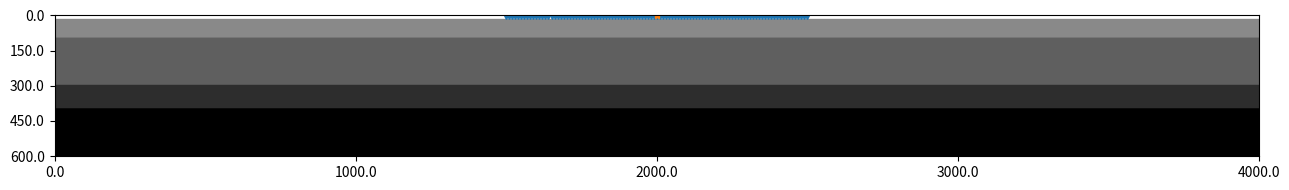
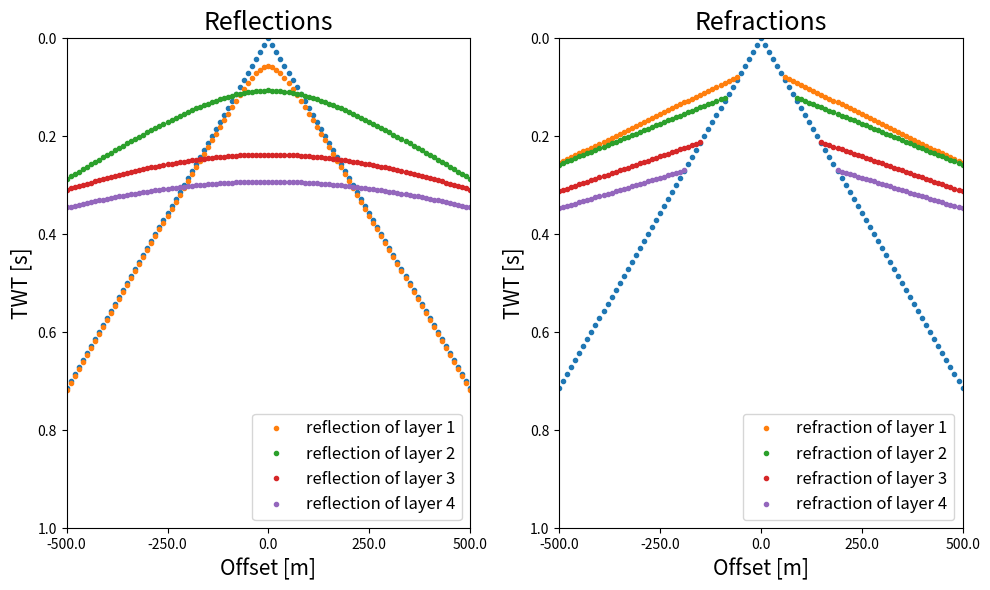

These figures' Python source, in order:
import numpy as np
import matplotlib.pyplot as plt

def analytical_refractions(v, z, x):
    refractions = np.zeros((len(z), len(x)))
    for n in range(len(z)):
        refractions[n] += x / v[n+1]
        for i in range(n+1):
            angle = np.arcsin(v[i] / v[n+1])            
            refractions[n] += 2.0*z[i]*np.cos(angle) / v[i]
    return refractions

def analytical_reflections(v, z, x):
    Tint = 2.0 * z / v[:-1]
    Vrms = np.zeros(len(z))
    reflections = np.zeros((len(z), len(x)))
    for i in range(len(z)):
        Vrms[i] = np.sqrt(np.sum(v[:i+1]**2 * Tint[:i+1]) / np.sum(Tint[:i+1]))
        reflections[i] = np.sqrt(x**2.0 + 4.0*np.sum(z[:i+1])**2) / Vrms[i]
    return reflections

n_receivers = 101
spread_length = 1000
source_position = 0

total_time = 1.0

z = np.array([20, 80, 200, 100])
v = np.array([700, 2500, 3000, 3500, 4000])

nx = 1601
nz = 241
dh = 2.5

vp = v[0]*np.ones((nz, nx))
for i in range(len(z)):
    vp[int(np.sum(z[:i+1]) / dh):] = v[i+1]

offset_min = np.abs(source_position) - 0.5*spread_length 
offset_max = np.abs(source_position) + 0.5*spread_length

if source_position > 0:
    offset_aux = offset_min
    offset_min = offset_max
    offset_max = offset_aux

x = np.linspace(offset_min, offset_max, n_receivers)

x_rec = np.linspace(0.5*((nx-1)*dh - spread_length), 0.5*((nx-1)*dh + spread_length), n_receivers) / dh 
z_rec = np.zeros_like(x)

x_src = (0.5*((nx-1)*dh) + source_position) / dh
z_src = 0

xloc = np.linspace(0, (nx-1), 5)
xlab = np.linspace(0, (nx-1)*dh, 5)

zloc = np.linspace(0, (nz-1), 5)
zlab = np.linspace(0, (nz-1)*dh, 5)

fig, ax = plt.subplots(figsize = (13, 2))
ax.imshow(vp, aspect = "auto", cmap = "Greys")
ax.plot(x_rec, z_rec, "v")
ax.plot(x_src, z_src, "*")

ax.set_xticks(xloc)
ax.set_xticklabels(xlab)

ax.set_yticks(zloc)
ax.set_yticklabels(zlab)

plt.tight_layout()

direct_wave = np.abs(x) / v[0]
reflections = analytical_reflections(v, z, np.abs(x))
refractions = analytical_refractions(v, z, np.abs(x))

fig, (ax1, ax2) = plt.subplots(nrows = 1, ncols = 2, figsize = (10, 6))

xticks = np.linspace(offset_min, offset_max, 5)

ax1.plot(x, direct_wave, ".")    
ax2.plot(x, direct_wave, ".")    

ax1.set_title("Reflections", fontsize = 18)
ax2.set_title("Refractions", fontsize = 18)

for layer in range(len(z)):    
    
    show_reflections = reflections[layer] > direct_wave
    show_refractions = refractions[layer] < direct_wave

    ax1.plot(x, reflections[layer], ".", label = f"reflection of layer {layer+1}")
    ax2.plot(x[show_refractions], refractions[layer, show_refractions], ".", label = f"refraction of layer {layer+1}")

ax1.set_xticks(xticks)
ax1.set_xticklabels(xticks)

ax2.set_xticks(xticks)
ax2.set_xticklabels(xticks)

ax1.set_xlabel("Offset [m]", fontsize = 15)
ax1.set_ylabel("TWT [s]", fontsize = 15)

ax2.set_xlabel("Offset [m]", fontsize = 15)
ax2.set_ylabel("TWT [s]", fontsize = 15)

ax1.set_xlim([offset_min, offset_max])
ax1.set_ylim([0, total_time])
ax1.invert_yaxis()

ax2.set_xlim([offset_min, offset_max])
ax2.set_ylim([0, total_time])
ax2.invert_yaxis()

ax1.legend(fontsize = 12, loc = "lower right")
ax2.legend(fontsize = 12, loc = "lower right")

plt.tight_layout()
plt.show()
